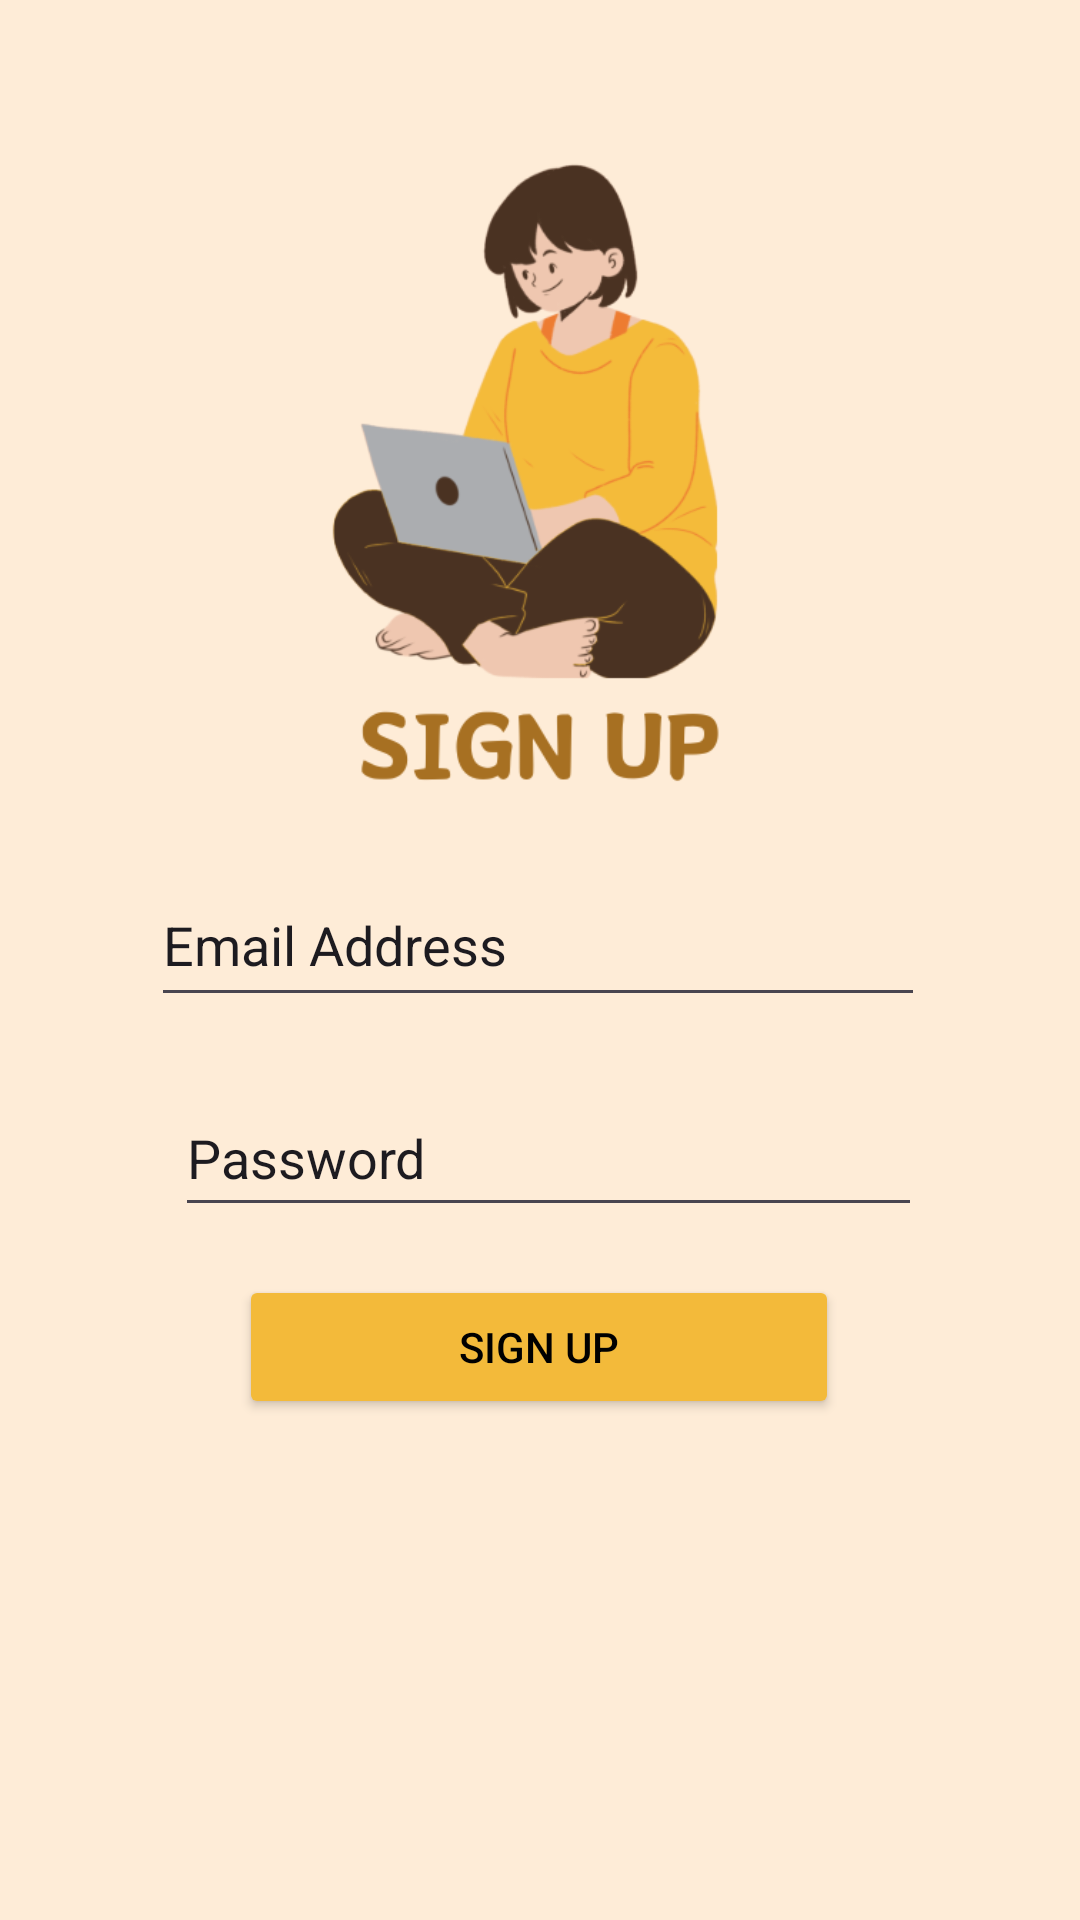

Produce the Android XML layout that renders to this screen, including the resource entries it uses.
<!-- AndroidManifest.xml: application theme Theme.AndroidAppliacation -->
<!-- res/layout/activity_sign_up_page.xml -->
<?xml version="1.0" encoding="utf-8"?>
<androidx.constraintlayout.widget.ConstraintLayout xmlns:android="http://schemas.android.com/apk/res/android"
    xmlns:app="http://schemas.android.com/apk/res-auto"
    xmlns:tools="http://schemas.android.com/tools"
    android:layout_width="match_parent"
    android:layout_height="match_parent"
    android:background="#FEECD7"
    tools:context=".Sign_Up_Page"
    tools:layout_editor_absoluteX="0dp"
    tools:layout_editor_absoluteY="50dp">

    <EditText
        android:id="@+id/editTextSignUpPassword"
        android:layout_width="249dp"
        android:layout_height="49dp"
        android:layout_marginStart="8dp"
        android:layout_marginBottom="16dp"
        android:ems="10"
        android:hint="Password"
        android:textColorHint="@color/grey"
        android:inputType="textPassword"
        app:layout_constraintBottom_toTopOf="@+id/buttonSignUp"
        app:layout_constraintStart_toStartOf="@+id/editTextSignUpEmail"
        app:layout_constraintTop_toBottomOf="@+id/editTextSignUpEmail" />

    <ImageView
        android:id="@+id/imageView2"
        android:layout_width="0dp"
        android:layout_height="0dp"
        android:layout_marginStart="46dp"
        android:layout_marginTop="38dp"
        android:layout_marginEnd="46dp"
        android:layout_marginBottom="12dp"
        app:layout_constraintBottom_toTopOf="@+id/editTextSignUpEmail"
        app:layout_constraintEnd_toEndOf="parent"
        app:layout_constraintHorizontal_bias="0.0"
        app:layout_constraintStart_toStartOf="parent"
        app:layout_constraintTop_toTopOf="parent"
        app:srcCompat="@drawable/signin_bg" />

    <EditText
        android:id="@+id/editTextSignUpEmail"
        android:layout_width="258dp"
        android:layout_height="51dp"
        android:layout_marginBottom="21dp"
        android:ems="10"
        android:hint="Email Address"
        android:textColorHint="@color/grey"
        android:inputType="textEmailAddress"
        app:layout_constraintBottom_toTopOf="@+id/editTextSignUpPassword"
        app:layout_constraintEnd_toEndOf="parent"
        app:layout_constraintHorizontal_bias="0.493"
        app:layout_constraintStart_toStartOf="parent"
        app:layout_constraintTop_toBottomOf="@+id/imageView2" />

    <Button
        android:id="@+id/buttonSignUp"
        android:layout_width="200dp"
        android:layout_height="wrap_content"
        android:layout_marginBottom="167dp"
        android:backgroundTint="#F3BA3A"
        android:text="Sign Up"
        android:textColor="@color/black"
        app:iconTint="@color/brown"
        app:layout_constraintBottom_toBottomOf="parent"
        app:layout_constraintEnd_toEndOf="parent"
        app:layout_constraintHorizontal_bias="0.497"
        app:layout_constraintStart_toStartOf="parent"
        app:layout_constraintTop_toBottomOf="@+id/editTextSignUpPassword" />
</androidx.constraintlayout.widget.ConstraintLayout>
<!-- resources referenced by this layout -->
<resources>
  <color name="black">#FF000000</color>
  <color name="brown">#A97429</color>
  <!-- drawable signin_bg: png bitmap (drawable, 46394 bytes) -->
  <style name="Theme.AndroidAppliacation" parent="Base.Theme.AndroidAppliacation" />
  <style name="Base.Theme.AndroidAppliacation" parent="Theme.Material3.DayNight.NoActionBar">
          
          
      </style>
</resources>
